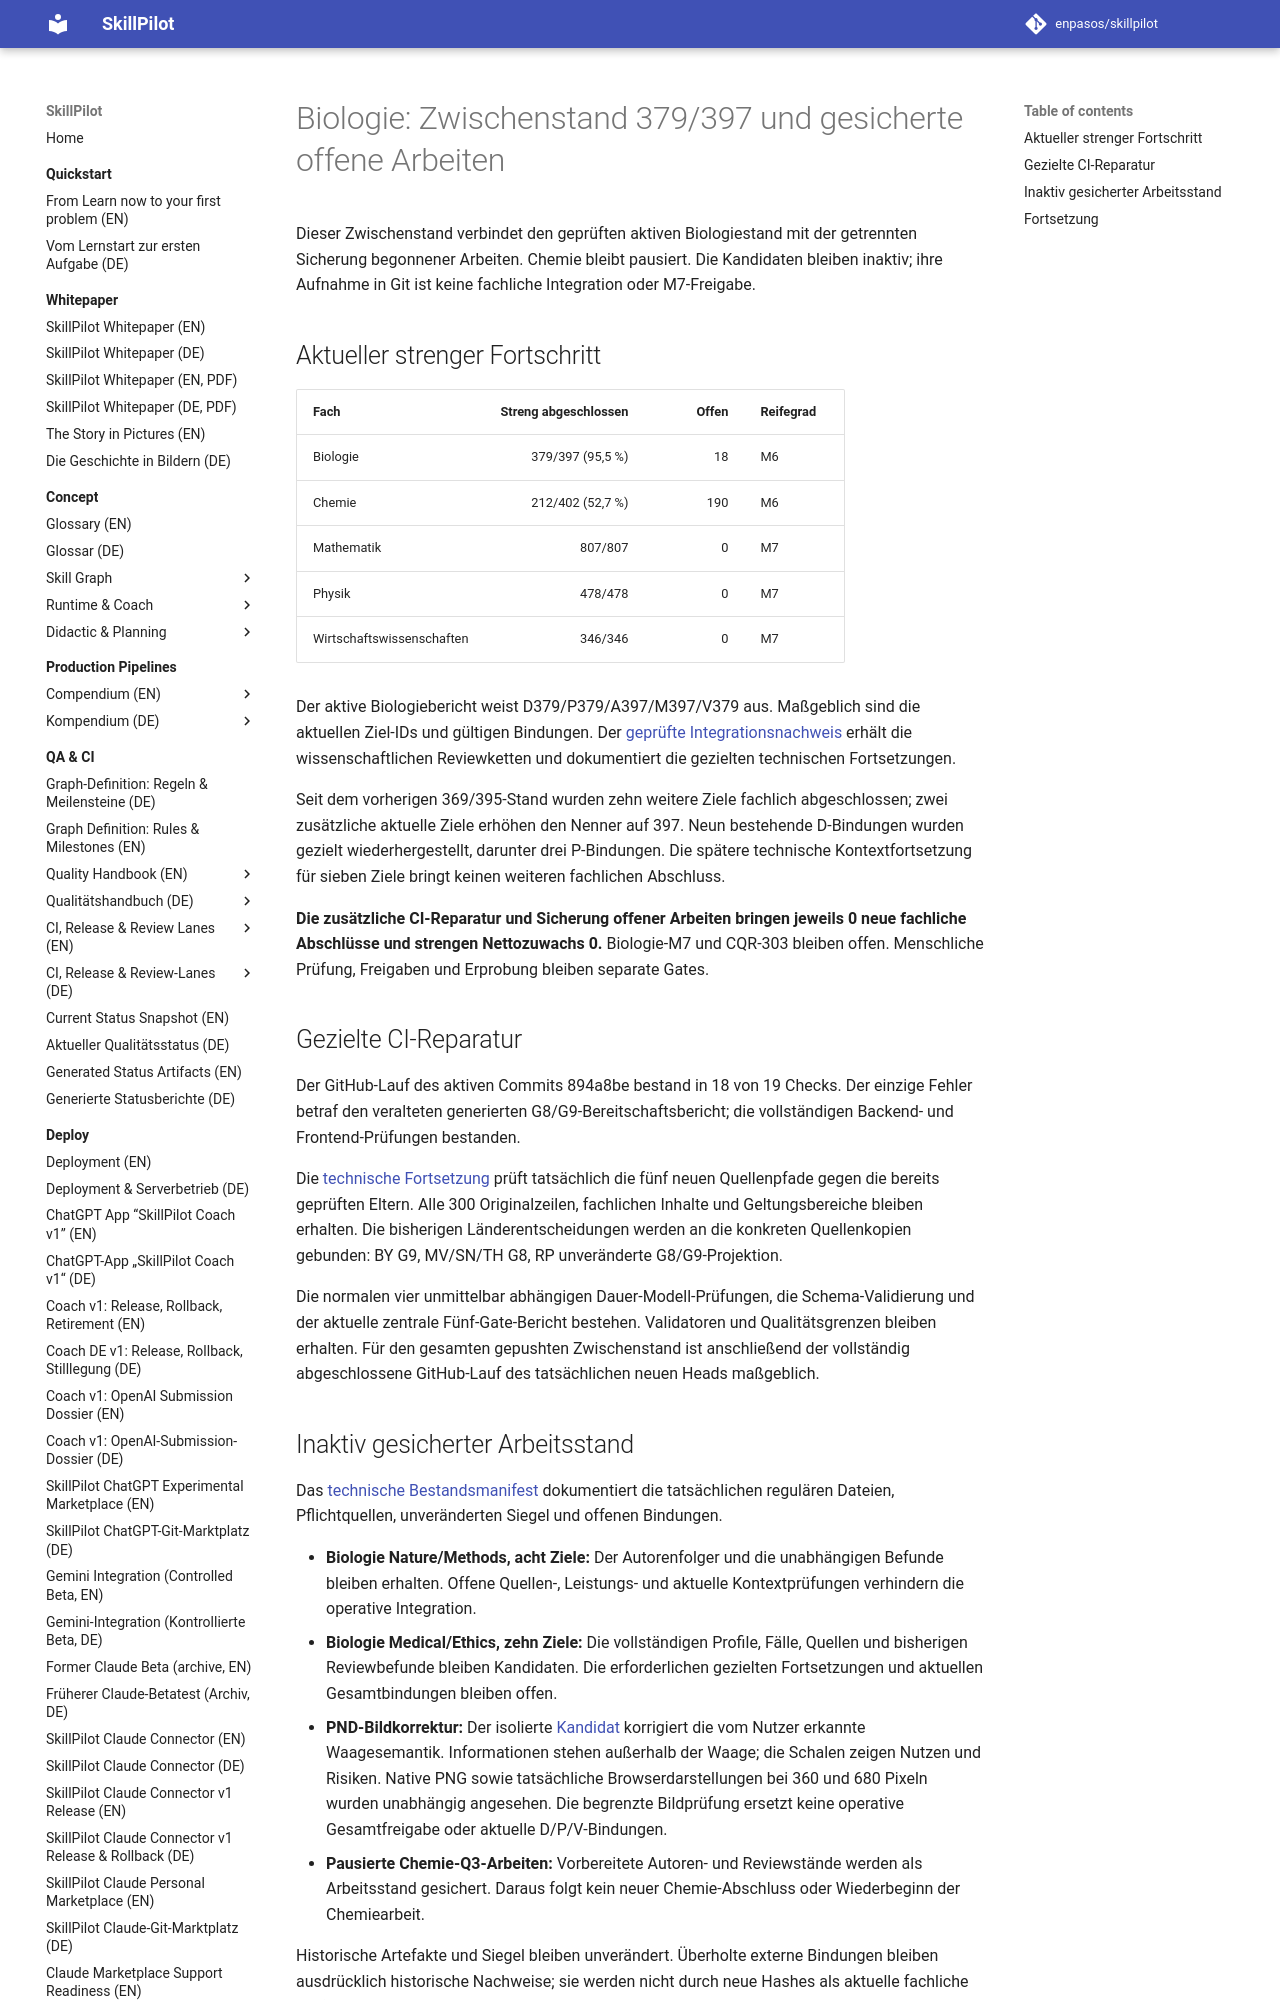

repository: enpasos/skillpilot · page: qa-ci/biologie379-inactive-working-checkpoint-2026-10-11/index.html · generator: mkdocs

# Biologie: Zwischenstand 379/397 und gesicherte offene Arbeiten

Dieser Zwischenstand verbindet den geprüften aktiven Biologiestand mit der getrennten Sicherung begonnener Arbeiten. Chemie bleibt pausiert. Die Kandidaten bleiben inaktiv; ihre Aufnahme in Git ist keine fachliche Integration oder M7-Freigabe.

## Aktueller strenger Fortschritt

| Fach | Streng abgeschlossen | Offen | Reifegrad |
| --- | ---: | ---: | --- |
| Biologie | 379/397 (95,5 %) | 18 | M6 |
| Chemie | 212/402 (52,7 %) | 190 | M6 |
| Mathematik | 807/807 | 0 | M7 |
| Physik | 478/478 | 0 | M7 |
| Wirtschaftswissenschaften | 346/346 | 0 | M7 |

Der aktive Biologiebericht weist D379/P379/A397/M397/V379 aus. Maßgeblich sind die aktuellen Ziel-IDs und gültigen Bindungen. Der [geprüfte Integrationsnachweis](https://github.com/enpasos/skillpilot/blob/main/curricula/DE/Gymnasium/quality/goal-evidence/2026-10-11/biologie-current379-HE-GK2-BY-cluster-routing-technical-20261011-v1/technical-integration/FINAL.checkpoint-handoff.current379397.json) erhält die wissenschaftlichen Reviewketten und dokumentiert die gezielten technischen Fortsetzungen.

Seit dem vorherigen 369/395-Stand wurden zehn weitere Ziele fachlich abgeschlossen; zwei zusätzliche aktuelle Ziele erhöhen den Nenner auf 397. Neun bestehende D-Bindungen wurden gezielt wiederhergestellt, darunter drei P-Bindungen. Die spätere technische Kontextfortsetzung für sieben Ziele bringt keinen weiteren fachlichen Abschluss.

**Die zusätzliche CI-Reparatur und Sicherung offener Arbeiten bringen jeweils 0 neue fachliche Abschlüsse und strengen Nettozuwachs 0.** Biologie-M7 und CQR-303 bleiben offen. Menschliche Prüfung, Freigaben und Erprobung bleiben separate Gates.

## Gezielte CI-Reparatur

Der GitHub-Lauf des aktiven Commits 894a8be bestand in 18 von 19 Checks. Der einzige Fehler betraf den veralteten generierten G8/G9-Bereitschaftsbericht; die vollständigen Backend- und Frontend-Prüfungen bestanden.

Die [technische Fortsetzung](https://github.com/enpasos/skillpilot/blob/main/curricula/DE/Gymnasium/quality/goal-evidence/2026-10-11/biologie-current379-CI-source-duration-policy-targeted-technical-20261011-v1/README.md) prüft tatsächlich die fünf neuen Quellenpfade gegen die bereits geprüften Eltern. Alle 300 Originalzeilen, fachlichen Inhalte und Geltungsbereiche bleiben erhalten. Die bisherigen Länderentscheidungen werden an die konkreten Quellenkopien gebunden: BY G9, MV/SN/TH G8, RP unveränderte G8/G9-Projektion.

Die normalen vier unmittelbar abhängigen Dauer-Modell-Prüfungen, die Schema-Validierung und der aktuelle zentrale Fünf-Gate-Bericht bestehen. Validatoren und Qualitätsgrenzen bleiben erhalten. Für den gesamten gepushten Zwischenstand ist anschließend der vollständig abgeschlossene GitHub-Lauf des tatsächlichen neuen Heads maßgeblich.
